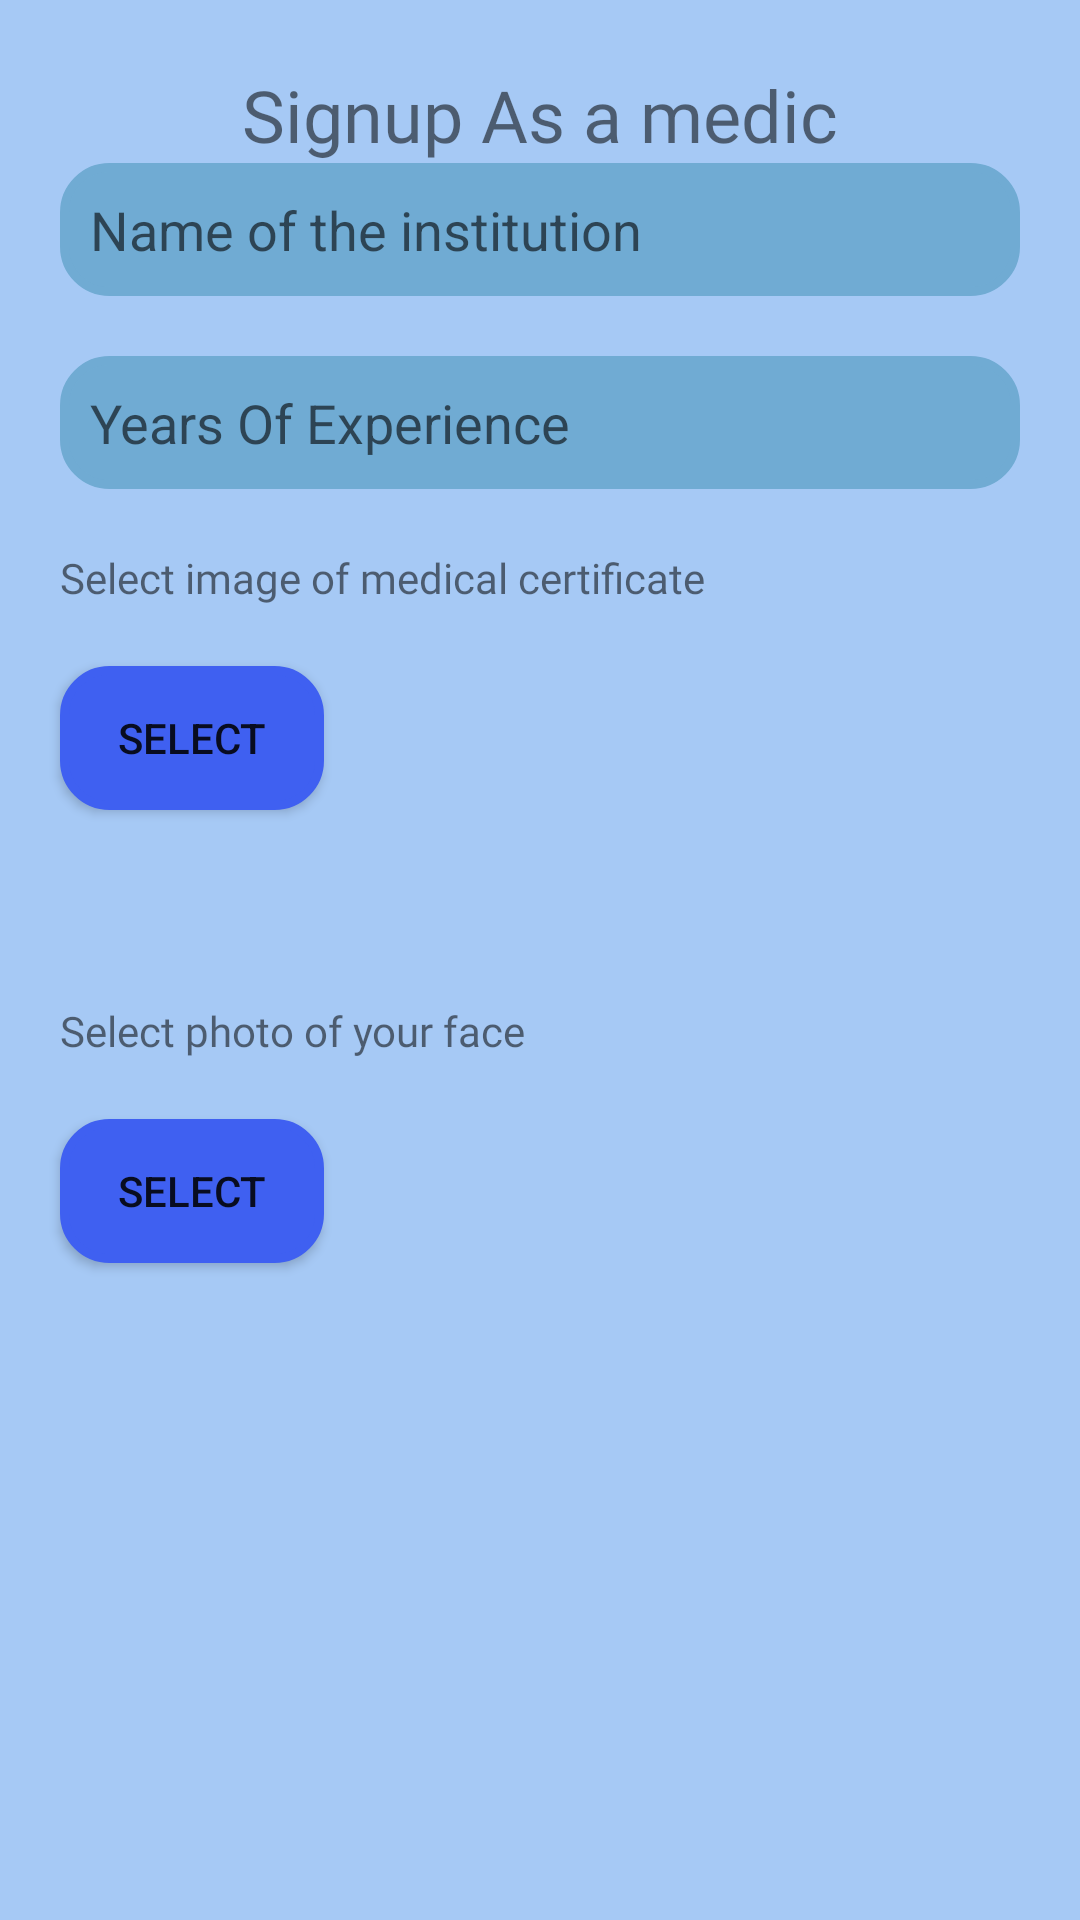

This screen was rendered from an Android layout file. Write that file and the resources it references.
<!-- AndroidManifest.xml: application theme Theme.MiMedico -->
<!-- res/layout/activity_signup_medic.xml -->
<?xml version="1.0" encoding="utf-8"?>
<ScrollView xmlns:android="http://schemas.android.com/apk/res/android"
    xmlns:app="http://schemas.android.com/apk/res-auto"
    xmlns:tools="http://schemas.android.com/tools"
    android:layout_width="match_parent"
    android:layout_height="match_parent"
    android:background="#A6C9F5"
    tools:context=".SignupMedic">

    <androidx.constraintlayout.widget.ConstraintLayout
        android:layout_width="match_parent"
        android:layout_height="match_parent"
        android:background="#A6C9F5">

        <TextView
            android:id="@+id/signupMedicText"
            android:layout_width="wrap_content"
            android:layout_height="wrap_content"
            android:fontFamily="@font/baloo"
            android:text="@string/signup_medic"
            android:textSize="24sp"
            app:layout_constraintBottom_toBottomOf="parent"
            app:layout_constraintEnd_toEndOf="parent"
            app:layout_constraintStart_toStartOf="parent"
            app:layout_constraintTop_toTopOf="parent"
            app:layout_constraintVertical_bias="0.05" />

        <EditText
            android:id="@+id/signupMedicSchool"
            android:layout_width="match_parent"
            android:layout_height="wrap_content"
            android:layout_marginStart="20dp"
            android:layout_marginEnd="20dp"
            android:background="@drawable/round_bg"
            android:hint="@string/signup_medic_school"
            android:inputType="text"
            android:padding="10dp"
            app:backgroundTint="#70ABD3"
            app:layout_constraintStart_toStartOf="parent"
            app:layout_constraintTop_toBottomOf="@+id/signupMedicText" />

        <EditText
            android:id="@+id/signupMedicAgeOfExperience"
            android:layout_width="match_parent"
            android:layout_height="wrap_content"
            android:layout_marginStart="20dp"
            android:layout_marginTop="20dp"
            android:layout_marginEnd="20dp"
            android:background="@drawable/round_bg"
            android:hint="@string/signup_medic_years"
            android:inputType="number"
            android:padding="10dp"
            app:backgroundTint="#70ABD3"
            app:layout_constraintStart_toStartOf="parent"
            app:layout_constraintTop_toBottomOf="@+id/signupMedicSchool" />

        <TextView
            android:id="@+id/signupMedicProofText"
            android:layout_width="wrap_content"
            android:layout_height="wrap_content"
            android:layout_marginStart="20dp"
            android:layout_marginTop="20dp"
            android:fontFamily="@font/baloo"
            android:text="@string/signup_medic_image"
            app:layout_constraintStart_toStartOf="parent"
            app:layout_constraintTop_toBottomOf="@+id/signupMedicAgeOfExperience" />

        <Button
            android:id="@+id/signupMedicSelectProof"
            android:layout_width="wrap_content"
            android:layout_height="wrap_content"
            android:layout_marginStart="20dp"
            android:layout_marginTop="20dp"
            android:background="@drawable/round_bg"
            android:text="@string/signup_medic_select"
            app:backgroundTint="#3F60F1"
            app:layout_constraintStart_toStartOf="parent"
            app:layout_constraintTop_toBottomOf="@+id/signupMedicProofText" />

        <ImageView
            android:id="@+id/signupMedicProofView"
            android:layout_width="100dp"
            android:layout_height="100dp"
            android:layout_marginTop="12dp"
            android:layout_marginEnd="20dp"
            app:layout_constraintEnd_toEndOf="parent"
            app:layout_constraintHorizontal_bias="1.0"
            app:layout_constraintStart_toEndOf="@+id/signupMedicSelectProof"
            app:layout_constraintTop_toBottomOf="@+id/signupMedicProofText"
            app:srcCompat="?attr/selectableItemBackground" />

        <TextView
            android:id="@+id/signupMedicFaceText"
            android:layout_width="wrap_content"
            android:layout_height="wrap_content"
            android:layout_marginStart="20dp"
            android:layout_marginTop="20dp"
            android:fontFamily="@font/baloo"
            android:text="@string/signup_medic_photo"
            app:layout_constraintStart_toStartOf="parent"
            app:layout_constraintTop_toBottomOf="@+id/signupMedicProofView" />

        <Button
            android:id="@+id/signupMedicSelectPhoto"
            android:layout_width="wrap_content"
            android:layout_height="wrap_content"
            android:layout_marginStart="20dp"
            android:layout_marginTop="20dp"
            android:background="@drawable/round_bg"
            android:text="@string/signup_medic_select"
            app:backgroundTint="#3F60F1"
            app:layout_constraintStart_toStartOf="parent"
            app:layout_constraintTop_toBottomOf="@+id/signupMedicFaceText" />

        <ImageView
            android:id="@+id/signupMedicPhotoView"
            android:layout_width="100dp"
            android:layout_height="100dp"
            android:layout_marginTop="20dp"
            android:layout_marginEnd="20dp"
            app:layout_constraintEnd_toEndOf="parent"
            app:layout_constraintHorizontal_bias="1.0"
            app:layout_constraintStart_toEndOf="@+id/signupMedicSelectPhoto"
            app:layout_constraintTop_toBottomOf="@+id/signupMedicFaceText"
            app:srcCompat="?attr/selectableItemBackground" />

        <Button
            android:id="@+id/signupMedicSendButton"
            android:layout_width="wrap_content"
            android:layout_height="wrap_content"
            android:layout_marginTop="20dp"
            android:background="@drawable/round_bg"
            android:text="@string/signup_medic_send"
            android:visibility="gone"
            app:backgroundTint="#3F60F1"
            app:layout_constraintEnd_toEndOf="parent"
            app:layout_constraintStart_toStartOf="parent"
            app:layout_constraintTop_toBottomOf="@+id/signupMedicPhotoView" />

        <ProgressBar
            android:id="@+id/signupMedicProgressBar"
            android:layout_width="wrap_content"
            android:layout_height="wrap_content"
            android:layout_marginTop="20dp"
            android:visibility="gone"
            app:layout_constraintEnd_toEndOf="parent"
            app:layout_constraintStart_toStartOf="parent"
            app:layout_constraintTop_toBottomOf="@+id/signupMedicSendButton" />
    </androidx.constraintlayout.widget.ConstraintLayout>

</ScrollView>
<!-- resources referenced by this layout -->
<resources>
  <!-- drawable round_bg (drawable) -->
  <?xml version="1.0" encoding="utf-8"?>
  <shape xmlns:android="http://schemas.android.com/apk/res/android">
      <solid android:color="#FFFFFF"/>
      <stroke android:width="3dp" android:color="#B1BCBE" />
      <corners android:radius="15dp"/>
      <padding
          android:left="0dp"
          android:top="0dp"
          android:right="0dp"
          android:bottom="0dp" />
  </shape>
  <string name="signup_medic">Signup As a medic</string>
  <string name="signup_medic_image">Select image of medical certificate</string>
  <string name="signup_medic_photo">Select photo of your face</string>
  <string name="signup_medic_school">Name of the institution</string>
  <string name="signup_medic_select">Select</string>
  <string name="signup_medic_send">Send</string>
  <string name="signup_medic_years">Years Of Experience</string>
  <style name="Theme.MiMedico" parent="Theme.MaterialComponents.DayNight.DarkActionBar">
          
          <item name="colorPrimary">@color/purple_500</item>
          <item name="colorPrimaryVariant">@color/purple_700</item>
          <item name="colorOnPrimary">@color/white</item>
          
          <item name="colorSecondary">@color/teal_200</item>
          <item name="colorSecondaryVariant">@color/teal_700</item>
          <item name="colorOnSecondary">@color/black</item>
          
          <item name="android:statusBarColor" tools:targetApi="l">?attr/colorPrimaryVariant</item>
          
      </style>
  <!-- not gathered from this repository: default colours our renderer supplied (Android Studio template values) -->
  <color name="purple_500">#FF6200EE</color>
  <color name="purple_700">#FF3700B3</color>
  <color name="teal_200">#FF03DAC5</color>
  <color name="teal_700">#FF018786</color>
  <color name="black">#FF000000</color>
  <color name="white">#FFFFFFFF</color>
</resources>
